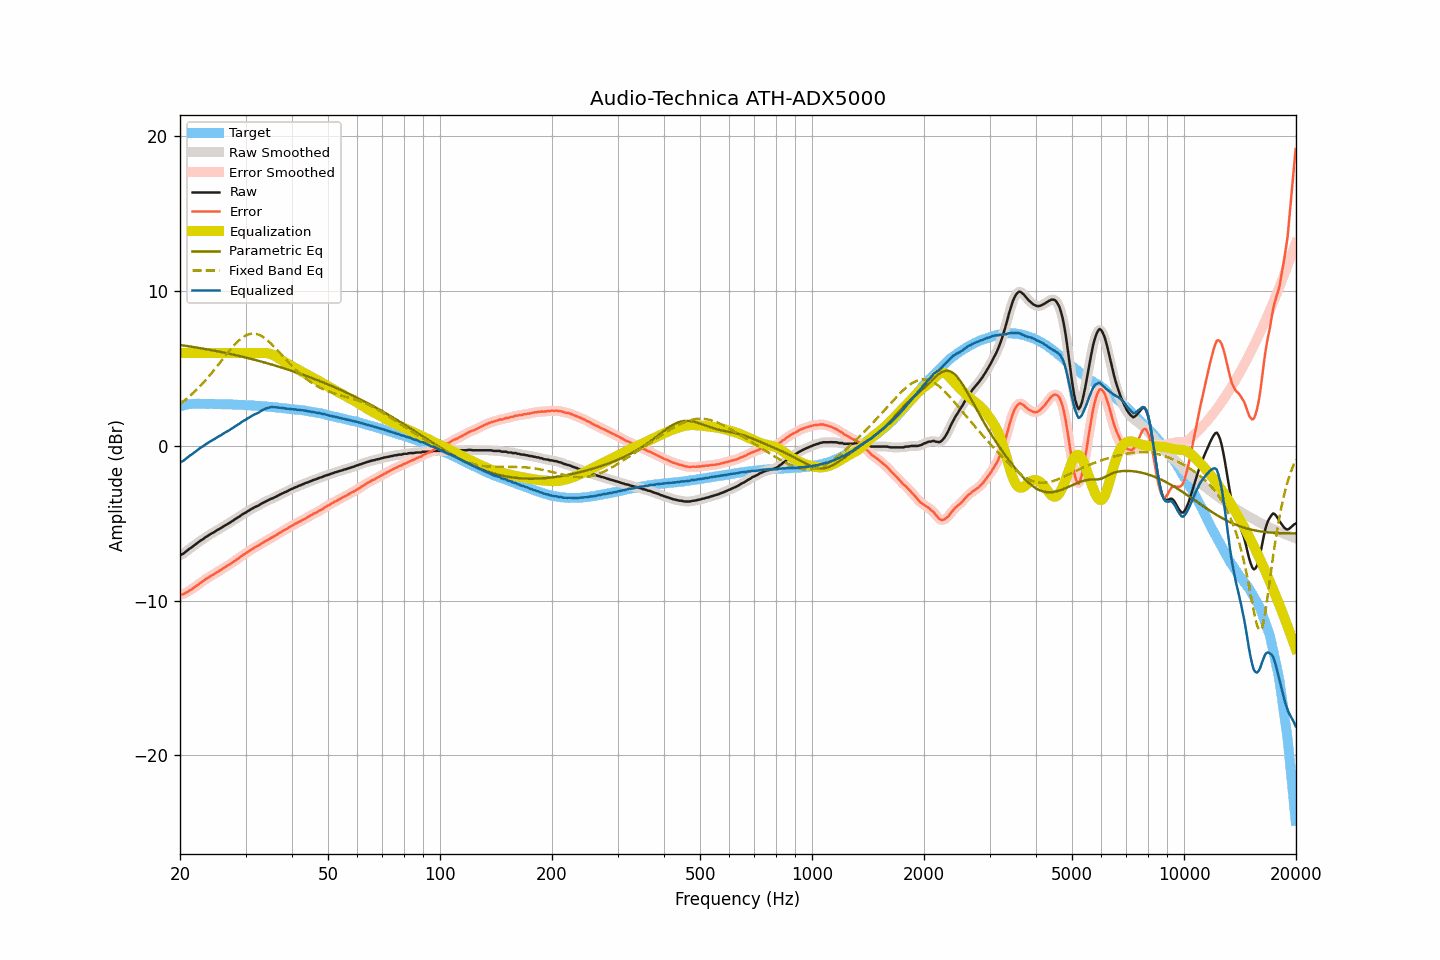

The data file committed next to this chart (first rows):
frequency, raw, smoothed, error, error_smoothed, equalization, parametric_eq, fixed_band_eq, equalized_raw, equalized_smoothed, target
20.00, -7.07, -7.07, -9.62, -9.62, 6.00, 6.52, 2.72, -1.07, -1.07, 2.55
20.20, -7.01, -7.02, -9.59, -9.60, 6.00, 6.51, 2.80, -1.01, -1.02, 2.58
20.40, -6.97, -6.95, -9.58, -9.56, 6.00, 6.49, 2.87, -0.97, -0.95, 2.61
20.61, -6.88, -6.88, -9.51, -9.52, 6.00, 6.48, 2.96, -0.88, -0.88, 2.63
20.81, -6.80, -6.80, -9.46, -9.46, 6.00, 6.46, 3.04, -0.80, -0.80, 2.66
21.02, -6.72, -6.72, -9.41, -9.40, 6.00, 6.45, 3.13, -0.72, -0.72, 2.69
21.23, -6.63, -6.64, -9.33, -9.34, 6.00, 6.43, 3.22, -0.63, -0.64, 2.70
21.44, -6.57, -6.56, -9.28, -9.27, 6.00, 6.42, 3.31, -0.57, -0.56, 2.71
21.66, -6.49, -6.49, -9.21, -9.20, 6.00, 6.40, 3.41, -0.49, -0.49, 2.72
21.87, -6.41, -6.41, -9.13, -9.13, 6.00, 6.38, 3.50, -0.41, -0.41, 2.72
22.09, -6.33, -6.33, -9.06, -9.06, 6.00, 6.37, 3.60, -0.33, -0.33, 2.73
22.31, -6.26, -6.25, -8.99, -8.98, 6.00, 6.35, 3.71, -0.26, -0.25, 2.73
22.54, -6.18, -6.18, -8.91, -8.91, 6.00, 6.33, 3.81, -0.18, -0.18, 2.73
22.76, -6.10, -6.11, -8.83, -8.83, 6.00, 6.31, 3.92, -0.10, -0.11, 2.73
22.99, -6.04, -6.03, -8.76, -8.75, 6.00, 6.30, 4.03, -0.04, -0.03, 2.72
23.22, -5.97, -5.97, -8.68, -8.68, 6.00, 6.28, 4.15, 0.03, 0.03, 2.72
23.45, -5.89, -5.90, -8.60, -8.61, 6.00, 6.26, 4.26, 0.11, 0.10, 2.71
23.69, -5.83, -5.83, -8.54, -8.54, 6.00, 6.24, 4.38, 0.17, 0.17, 2.71
23.92, -5.76, -5.76, -8.47, -8.48, 6.00, 6.22, 4.50, 0.24, 0.24, 2.71
24.16, -5.70, -5.70, -8.42, -8.42, 6.00, 6.20, 4.63, 0.30, 0.30, 2.72
24.40, -5.64, -5.64, -8.36, -8.36, 6.00, 6.18, 4.75, 0.36, 0.36, 2.72
24.65, -5.58, -5.58, -8.29, -8.29, 6.00, 6.16, 4.88, 0.42, 0.42, 2.71
24.89, -5.52, -5.52, -8.23, -8.22, 6.00, 6.14, 5.01, 0.48, 0.48, 2.71
25.14, -5.45, -5.45, -8.16, -8.16, 6.00, 6.12, 5.14, 0.55, 0.55, 2.71
25.39, -5.39, -5.39, -8.10, -8.10, 6.00, 6.10, 5.27, 0.61, 0.61, 2.71
25.65, -5.33, -5.33, -8.04, -8.03, 6.00, 6.08, 5.40, 0.67, 0.67, 2.71
25.91, -5.27, -5.27, -7.97, -7.96, 6.00, 6.06, 5.54, 0.73, 0.73, 2.70
26.16, -5.20, -5.20, -7.89, -7.90, 6.00, 6.04, 5.67, 0.80, 0.80, 2.69
26.43, -5.14, -5.14, -7.83, -7.83, 6.00, 6.02, 5.80, 0.86, 0.86, 2.69
26.69, -5.08, -5.08, -7.77, -7.77, 6.00, 6.00, 5.93, 0.92, 0.92, 2.69
26.96, -5.02, -5.02, -7.71, -7.71, 6.00, 5.98, 6.06, 0.98, 0.98, 2.69
27.23, -4.96, -4.96, -7.65, -7.65, 6.00, 5.95, 6.19, 1.04, 1.04, 2.69
27.50, -4.89, -4.89, -7.58, -7.58, 6.00, 5.93, 6.31, 1.11, 1.11, 2.69
27.77, -4.83, -4.82, -7.50, -7.50, 6.00, 5.91, 6.43, 1.17, 1.18, 2.68
28.05, -4.75, -4.75, -7.42, -7.43, 6.00, 5.88, 6.55, 1.25, 1.25, 2.67
28.33, -4.69, -4.69, -7.35, -7.36, 6.00, 5.86, 6.65, 1.31, 1.31, 2.66
28.62, -4.62, -4.62, -7.28, -7.28, 6.00, 5.84, 6.76, 1.38, 1.38, 2.66
28.90, -4.56, -4.55, -7.22, -7.21, 6.00, 5.81, 6.85, 1.44, 1.45, 2.66
29.19, -4.48, -4.48, -7.13, -7.14, 6.00, 5.79, 6.94, 1.52, 1.52, 2.65
29.48, -4.41, -4.42, -7.07, -7.07, 6.00, 5.76, 7.02, 1.59, 1.58, 2.66
29.78, -4.35, -4.35, -7.00, -7.00, 6.00, 5.74, 7.09, 1.65, 1.65, 2.65
30.08, -4.30, -4.29, -6.94, -6.93, 6.00, 5.71, 7.14, 1.70, 1.71, 2.64
30.38, -4.22, -4.23, -6.85, -6.86, 6.00, 5.69, 7.19, 1.78, 1.77, 2.63
30.68, -4.17, -4.17, -6.80, -6.79, 6.00, 5.66, 7.22, 1.83, 1.83, 2.63
30.99, -4.10, -4.10, -6.72, -6.72, 6.00, 5.63, 7.25, 1.90, 1.90, 2.62
31.30, -4.04, -4.04, -6.66, -6.66, 6.00, 5.61, 7.26, 1.96, 1.96, 2.62
31.61, -3.98, -3.98, -6.59, -6.59, 6.00, 5.58, 7.26, 2.02, 2.02, 2.61
31.93, -3.93, -3.93, -6.53, -6.53, 6.00, 5.55, 7.25, 2.07, 2.07, 2.60
32.24, -3.89, -3.89, -6.48, -6.48, 6.00, 5.53, 7.22, 2.11, 2.11, 2.59
32.57, -3.84, -3.83, -6.43, -6.42, 6.00, 5.50, 7.19, 2.16, 2.17, 2.59
32.89, -3.77, -3.77, -6.35, -6.35, 6.01, 5.47, 7.14, 2.24, 2.23, 2.58
33.22, -3.71, -3.71, -6.28, -6.29, 6.01, 5.44, 7.08, 2.30, 2.30, 2.57
33.55, -3.66, -3.66, -6.23, -6.22, 6.01, 5.41, 7.02, 2.35, 2.35, 2.57
33.89, -3.61, -3.61, -6.16, -6.17, 6.01, 5.38, 6.94, 2.40, 2.40, 2.55
34.23, -3.56, -3.56, -6.11, -6.11, 6.00, 5.35, 6.86, 2.44, 2.44, 2.55
34.57, -3.51, -3.51, -6.05, -6.05, 5.98, 5.32, 6.77, 2.47, 2.47, 2.54
34.92, -3.46, -3.46, -5.99, -5.99, 5.95, 5.29, 6.68, 2.49, 2.49, 2.53
35.27, -3.40, -3.41, -5.92, -5.93, 5.92, 5.26, 6.58, 2.52, 2.51, 2.52
35.62, -3.37, -3.36, -5.88, -5.87, 5.87, 5.23, 6.48, 2.50, 2.51, 2.51
35.97, -3.31, -3.31, -5.80, -5.81, 5.82, 5.20, 6.37, 2.51, 2.50, 2.49
... 635 more rows
